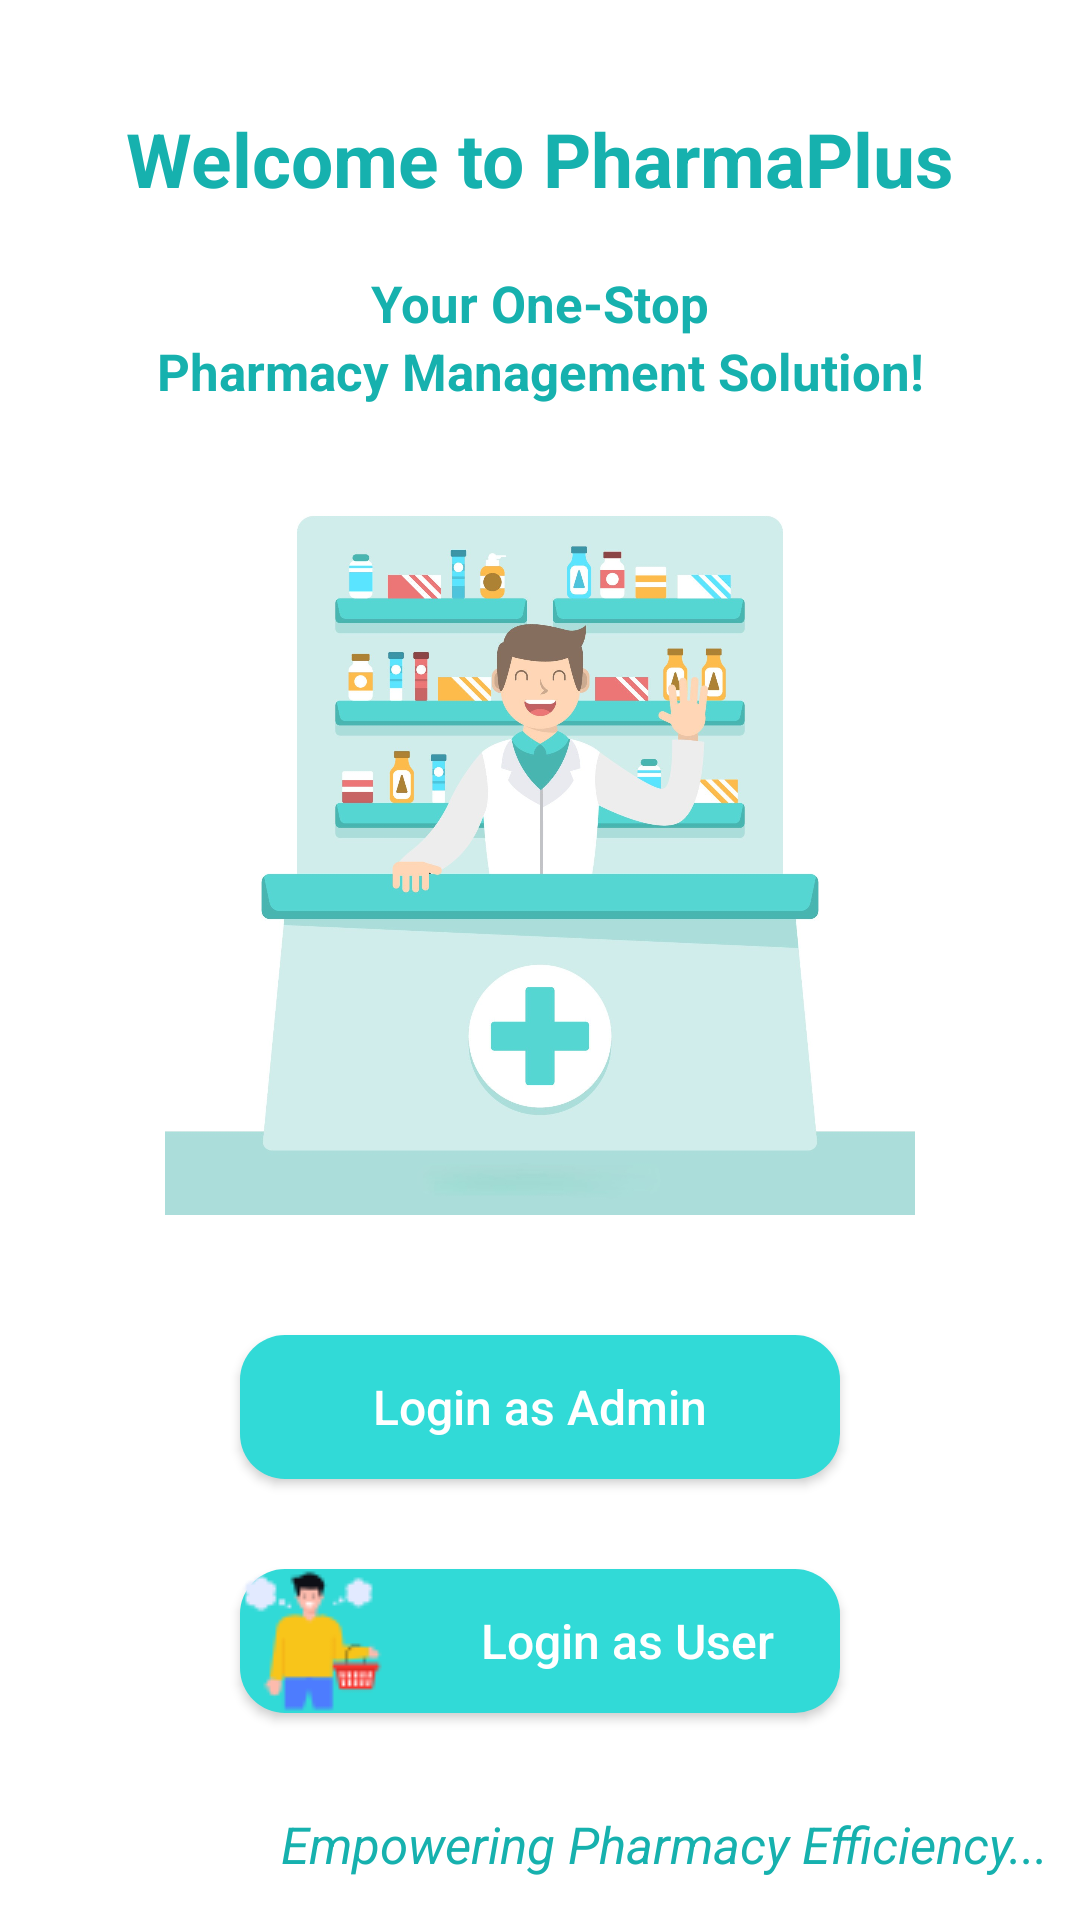

Reconstruct the res/layout file that produces this screen, plus the resources it refers to.
<!-- AndroidManifest.xml: application theme Theme.Projecto -->
<!-- res/layout/activity_welcome.xml -->
<?xml version="1.0" encoding="utf-8"?>
<androidx.constraintlayout.widget.ConstraintLayout xmlns:android="http://schemas.android.com/apk/res/android"
    xmlns:app="http://schemas.android.com/apk/res-auto"
    xmlns:tools="http://schemas.android.com/tools"
    android:layout_width="match_parent"
    android:layout_height="match_parent"
    tools:context=".activities.Welcome"
    android:background="@color/white"
    >


    <TextView
        android:id="@+id/textView1"
        android:layout_width="wrap_content"
        android:layout_height="wrap_content"
        android:layout_marginTop="36dp"
        android:text="Welcome to PharmaPlus"
        android:textStyle="bold"
        android:textSize="25sp"
        android:textColor="#16B1AE"
        app:layout_constraintEnd_toEndOf="parent"
        app:layout_constraintHorizontal_bias="0.5"
        app:layout_constraintStart_toStartOf="parent"
        app:layout_constraintTop_toTopOf="parent" />

    <TextView
        android:id="@+id/textView2"
        android:layout_width="wrap_content"
        android:layout_height="wrap_content"
        android:layout_marginTop="20dp"
        android:text="Your One-Stop"
        android:textColor="#16B1AE"
        android:textSize="17sp"
        android:textStyle="bold"
        app:layout_constraintEnd_toEndOf="parent"
        app:layout_constraintHorizontal_bias="0.5"
        app:layout_constraintStart_toStartOf="parent"
        app:layout_constraintTop_toBottomOf="@+id/textView1" />

    <TextView
        android:id="@+id/textView4"
        android:layout_width="wrap_content"
        android:layout_height="wrap_content"
        android:text="Pharmacy Management Solution!"
        android:textColor="#16B1AE"
        android:textSize="17sp"
        android:textStyle="bold"
        app:layout_constraintEnd_toEndOf="parent"
        app:layout_constraintHorizontal_bias="0.5"
        app:layout_constraintStart_toStartOf="parent"
        app:layout_constraintTop_toBottomOf="@+id/textView2" />

    <ImageView
        android:id="@+id/imageView"
        android:layout_width="wrap_content"
        android:layout_height="250dp"
        android:layout_marginTop="20dp"
        app:layout_constraintEnd_toEndOf="parent"
        app:layout_constraintStart_toStartOf="parent"
        app:layout_constraintTop_toBottomOf="@+id/textView4"
        app:srcCompat="@mipmap/welcome" />

    <Button
        android:id="@+id/laadmin"
        android:layout_width="200dp"
        android:layout_height="wrap_content"
        android:layout_marginTop="40dp"
        android:text="Login as Admin"
        android:textColor="@color/white"
        android:textSize="16sp"
        android:textAllCaps="false"
        android:background="@drawable/custom_button"
        android:drawableLeft="@drawable/tadmin"
        android:drawablePadding="10dp"
        app:layout_constraintEnd_toEndOf="parent"
        app:layout_constraintHorizontal_bias="0.5"
        app:layout_constraintStart_toStartOf="parent"
        app:layout_constraintTop_toBottomOf="@+id/imageView" />

    <Button
        android:id="@+id/lauser"
        android:layout_width="200dp"
        android:layout_height="wrap_content"
        android:layout_marginTop="30dp"
        android:text="Login as User"
        android:textColor="@color/white"
        android:textSize="16sp"
        android:textAllCaps="false"
        android:background="@drawable/custom_button"
        android:drawableLeft="@drawable/tconsumer"
        android:drawablePadding="10dp"
        app:layout_constraintEnd_toEndOf="parent"
        app:layout_constraintHorizontal_bias="0.5"
        app:layout_constraintStart_toStartOf="parent"
        app:layout_constraintTop_toBottomOf="@+id/laadmin" />

    <TextView
        android:id="@+id/textView3"
        android:layout_width="wrap_content"
        android:layout_height="wrap_content"
        android:text="Empowering Pharmacy Efficiency..."
        android:textColor="#16B1AE"
        android:textSize="17sp"
        android:textStyle="italic"
        app:layout_constraintBottom_toBottomOf="parent"
        app:layout_constraintEnd_toEndOf="parent"
        app:layout_constraintHorizontal_bias="0.9"
        app:layout_constraintStart_toStartOf="parent"
        app:layout_constraintTop_toBottomOf="@+id/lauser"
        app:layout_constraintVertical_bias="0.7" />




</androidx.constraintlayout.widget.ConstraintLayout>
<!-- resources referenced by this layout -->
<resources>
  <color name="white">#FFFFFFFF</color>
  <!-- drawable custom_button (drawable) -->
  <?xml version="1.0" encoding="utf-8"?>
  <shape xmlns:android="http://schemas.android.com/apk/res/android" android:shape="rectangle">
      <solid android:color="#31dad7"/>
      <corners android:radius="15dp"/>
  </shape>
  <!-- drawable tconsumer: png bitmap (drawable, 1918 bytes) -->
  <!-- mipmap welcome: jpg bitmap (mipmap-xxxhdpi, 174201 bytes) -->
  <style name="Theme.Projecto" parent="Theme.MaterialComponents.DayNight.NoActionBar">
          
          <item name="colorPrimary">@color/mycolor</item>
          <item name="colorPrimaryVariant">@color/mycolor2</item>
          <item name="colorOnPrimary">@color/white</item>
          
          <item name="colorSecondary">@color/teal_200</item>
          <item name="colorSecondaryVariant">@color/teal_700</item>
          <item name="colorOnSecondary">@color/black</item>
          
          <item name="android:statusBarColor">?attr/colorPrimaryVariant</item>
  
          
  
      </style>
  <color name="mycolor">#31dad7</color>
  <color name="mycolor2">#16B1AE</color>
  <color name="teal_200">#FF03DAC5</color>
  <color name="teal_700">#FF018786</color>
  <color name="black">#FF000000</color>
</resources>
